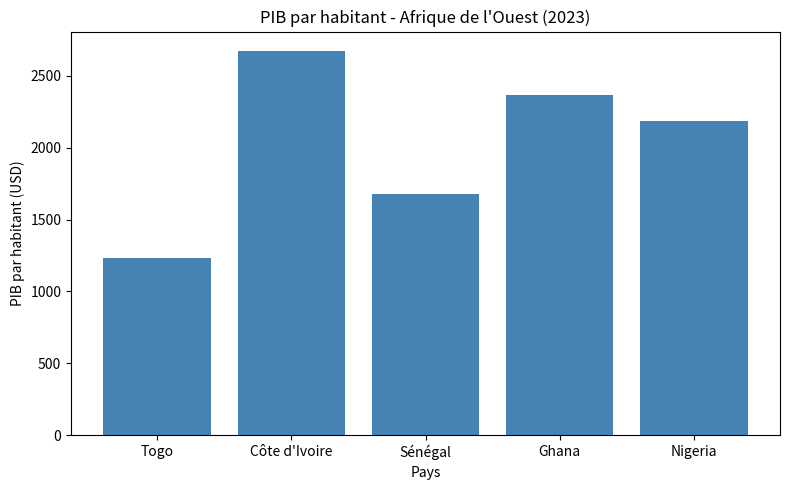

Write the Python code that produced this figure.
import pandas as pd
import matplotlib.pyplot as plt

pays = ['Togo', 'Côte d\'Ivoire', 'Sénégal', 'Ghana', 'Nigeria']
pib = [1234, 2674, 1678, 2363, 2184]
df = pd.DataFrame({
    'Pays': pays,
    'PIB par habitant (USD)': pib
})

print(df)
print("Moyenne :", df['PIB par habitant (USD)'].mean())
print("Maximum :", df['PIB par habitant (USD)'].max())
print("Minimum :", df['PIB par habitant (USD)'].min())
plt.figure(figsize=(8, 5))
plt.bar(pays, pib, color='steelblue')
plt.title('PIB par habitant - Afrique de l\'Ouest (2023)')
plt.xlabel('Pays')
plt.ylabel('PIB par habitant (USD)')
plt.tight_layout()
plt.show()
